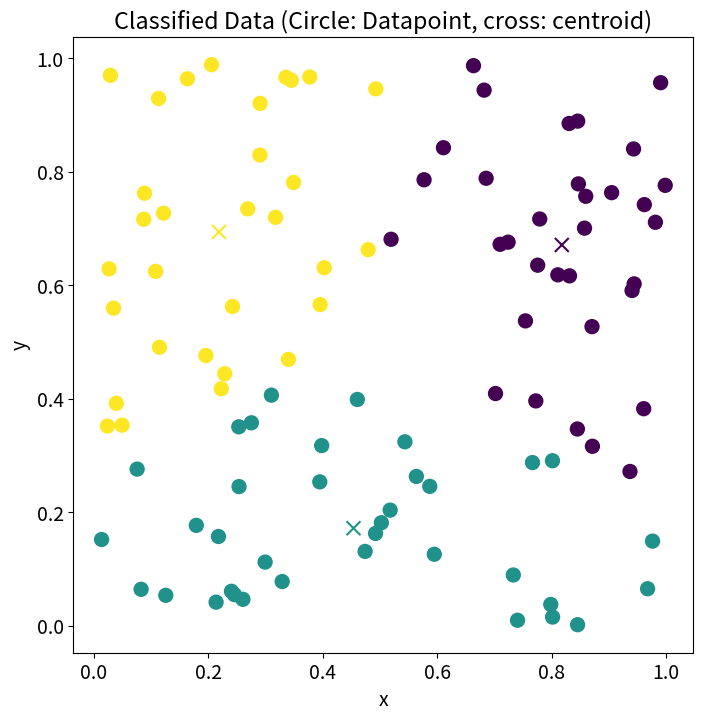

The script that saved this image:
'''
This class contains the Simple K-Mean algorithm for unsupervised learning.
It contains the following methods:

1. __init__: To initialize the K-mean solver with given parameters;
Input: 
    a. n_clusters: number of clusters to be found, default = 3
    b. n_iters: number of maximum iteration to be run, default = 100
    c. tolerance: minimum changes of centroid before the solution is accepted
Output: None

2. fit: To find the centroid based on the cluster numbers, with k-mean++ for initialization
Input: 
    a. positions: a (N,2) array containing the positions of N datapoints
Output: None

3. predict: To find the nearest cluster for given points
Input:
    a. position: a (N,2) array containing the position of datapoint to be classified
Output: 
    a. An (N,1) array of which cluster the given points belong

4. plot: To plot the classification
Input: None
Output: 
    a. The pyplot GUI of the figure plotted based on the fitting data in fit

[redacted]
'''

from math import sqrt
import numpy as np
import random as rd
import matplotlib.pyplot as plt

class SimpleKMean():

    def __init__(self, n_clusters=3, n_iters=20, tolerance=0.01):

        # feed in the input parameter
        self.n_clusters = n_clusters
        self.n_iters = n_iters
        self.tolerance = tolerance

        # centroid to be found
        self.centroids = [None for i in range(n_clusters)]
        self.classification = None
        self.raw_data = None

    def fit(self, X):

        # Initialization
        # use K-mean++ to make the initial guess. This means
        # 1. Select a random point as the first centroid
        # 2. Find the distance D of all points from their nearest centroid
        # 3. Choose a random new centroid with a probability D^2
        # 4. Repeat 2 and 3 until all initial centroids are determined

        # copy the data to the class for later use
        self.raw_data = [(x[0], x[1]) for x in X]

        # number of datapoints in the input array
        num_points = len(X)

        # step 1: The first centroid is pure guess
        idx = rd.randint(0, num_points-1)
        self.centroids[0] = [X[idx][0], X[idx][1]]

        # Other centroid is random guess with a prob distribution
        for i in range(1, self.n_clusters):

            dmin_sq = [np.inf for i in range(num_points)]
            for j, point in enumerate(X):

                # step 2
                # for each point, loop over determined centroid to find the minimum distance squared
                # only determined centroids are looped
                for k in range(i):
                    dist2_new = (self.centroids[k][0] - point[0])**2 + (self.centroids[k][1] - point[1])**2
                    if  dist2_new < dmin_sq[j]:
                        dmin_sq[j] = dist2_new

            dmin_sq_sum = np.sum(dmin_sq)
            # normalize the probability distribution
            dmin_sq = [k / dmin_sq_sum for k in dmin_sq]

            # step 3 use the prob distribution to find the next centroid
            idx = np.random.choice(num_points, size=1, p=dmin_sq)
            self.centroids[i] = [X[idx[0]][0], X[idx[0]][1]]

        # now do the standard k-mean
        # cluster idx is the current cluster the point belongs to 
        cluster_idx = [None for i in range(num_points)]


        # steps for Simple K-mean
        # 1. Classify all points to find their nearest cluster (cluster_idx)
        # 2. Find the new centroid based on the results
        # 3. Check if the movement of centroid is smaller then threshold
        # 3b. If yes, then leave the loop, otherwise repeat from Step 1
        
        for n in range(self.n_iters):

            # dummy variables to be used in the loop
            new_centroids = [[0,0] for i in range(self.n_clusters)]

            # total number of points belonging to that cluster
            cluster_counts = [0 for i in range(self.n_clusters)]

            # classify the points according to their distance to the nearest centroids
            for i, point in enumerate(X): 
                dmin_sq = np.inf
                for j, centroid in enumerate(self.centroids):
                    if (centroid[0] - point[0])**2 + (centroid[1] - point[1])**2 < dmin_sq:
                        cluster_idx[i] = j
                        dmin_sq = (centroid[0] - point[0])**2 + (centroid[1] - point[1])**2       
                             
            # Step 2: Find the new centroid
            for i, point in enumerate(X):
                new_centroids[cluster_idx[i]][0] += point[0]
                new_centroids[cluster_idx[i]][1] += point[1]
                cluster_counts[cluster_idx[i]] += 1

            # take average by definition of centroid
            for i in range(self.n_clusters):
                new_centroids[i][0] /= cluster_counts[i]
                new_centroids[i][1] /= cluster_counts[i]

            #print(n, new_centroids, self.centroids)

            # Step 3: Check the movement of centroid if they exceed the threshold
            below_threshold = True
            for i in range(self.n_clusters):
                if sqrt((new_centroids[i][0] - self.centroids[i][0])**2 + (new_centroids[i][1] - self.centroids[i][1])**2) > \
                    self.tolerance:
                    below_threshold = False
                    
            # update the new position of the centroids
            for i in range(self.n_clusters):
                self.centroids[i][0] = new_centroids[i][0]
                self.centroids[i][1] = new_centroids[i][1]

            if below_threshold:
                break

        # copy the classification from the fitting for later use
        self.classification = [idx for idx in cluster_idx]

        # do a quick output to test the result
        print("The centroids are located at:")
        for centroid in self.centroids:
            print("x = {}, y = {}".format(centroid[0], centroid[1]))


    def predict(self, points):

        cluster_idx = [None for i in range(len(points))]

        for i, point in enumerate(points): 
            dmin_sq = np.inf
            for j, centroid in enumerate(self.centroids):
                d2 = (centroid[0] - point[0])**2 + (centroid[1] - point[1])**2
                if d2 < dmin_sq:
                    dmin_sq = d2
                    cluster_idx[i] = j

        return cluster_idx


    def plot(self):

        # extract the data 
        datapoints = np.array(self.raw_data)
        centroids = np.array(self.centroids) 

        plt.rcParams.update({"font.size":14})

        fig, ax = plt.subplots(figsize=(8,8), ncols=1, nrows=1)
        ax.scatter(datapoints[:,0], datapoints[:,1], c=self.classification, s=100)
        ax.scatter(centroids[:,0], centroids[:,1], c=range(self.n_clusters), s=100, marker="x")
        
        ax.set_title("Classified Data (Circle: Datapoint, cross: centroid)")
        ax.set_xlabel("x")
        ax.set_ylabel("y")

        plt.show()

# here I demonstrate how to use the SimpleKMean class                
def main():

    # generate random points
    nop = 100

    X = [(rd.random(), rd.random()) for i in range(nop)]

    # initialize and fit the data
    skmean = SimpleKMean(n_clusters=3, n_iters=30, tolerance=0.01)
    skmean.fit(X)

    # to classify a new data point by the given centroids
    test_data = [(0.5,0.5), (0.75,0.75)]
    results = skmean.predict(test_data)

    print("Test the prediction")
    for i, data in enumerate(test_data):
        print("x = {}, y = {}, cluster = {}".format(data[0], data[1], results[i]))

    # to plot the fitted data and the corresponding centroid
    skmean.plot()


if __name__=="__main__":
    main()

